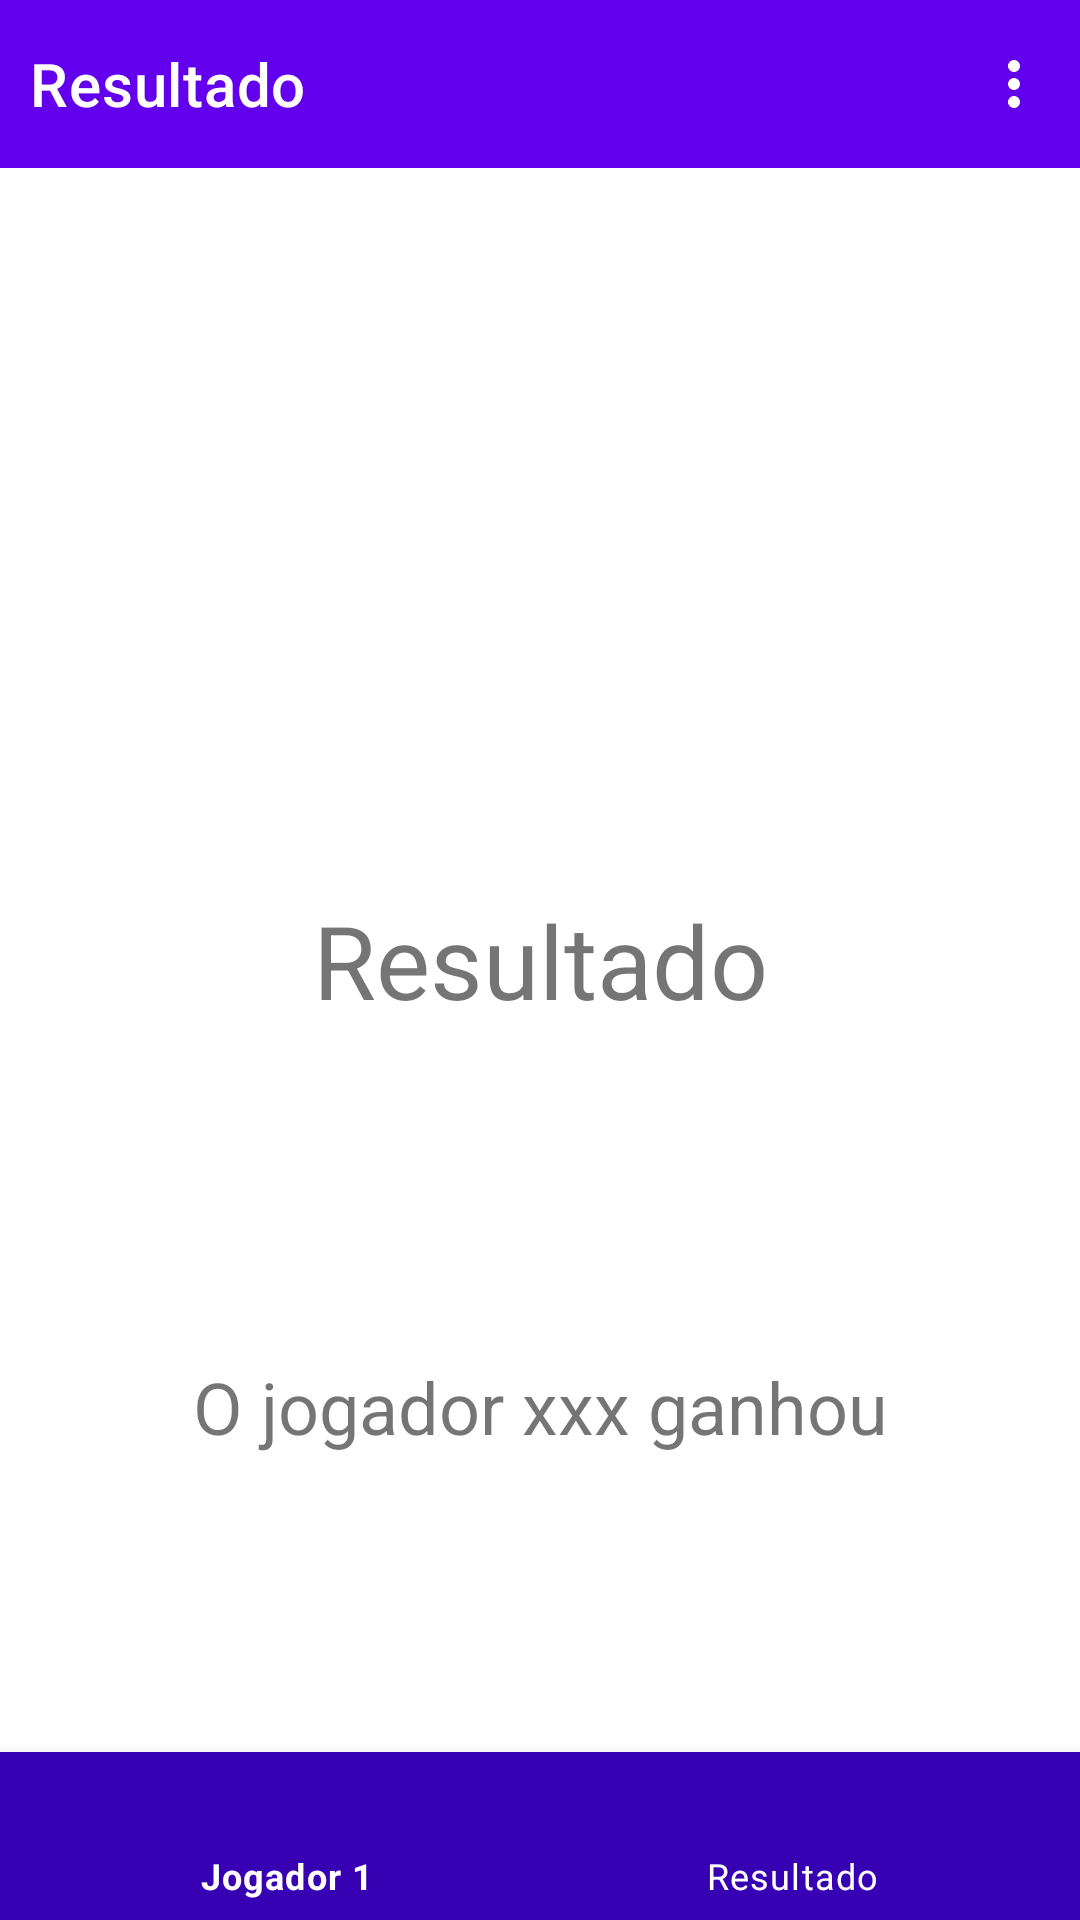

Produce the Android XML layout that renders to this screen, including the resource entries it uses.
<!-- AndroidManifest.xml: application theme Theme.Jokenpo -->
<!-- res/layout/activity_result.xml -->
<?xml version="1.0" encoding="utf-8"?>
<androidx.drawerlayout.widget.DrawerLayout xmlns:android="http://schemas.android.com/apk/res/android"
    xmlns:app="http://schemas.android.com/apk/res-auto"
    xmlns:tools="http://schemas.android.com/tools"
    android:layout_width="match_parent"
    android:layout_height="match_parent"
    tools:openDrawer="start"
    tools:context=".ResultActivity">

    <androidx.constraintlayout.widget.ConstraintLayout
        android:layout_width="match_parent"
        android:layout_height="match_parent">

        <TextView
            android:id="@+id/result_title"
            android:layout_width="wrap_content"
            android:layout_height="wrap_content"
            android:text="@string/result_title"
            android:textSize="34sp"
            app:layout_constraintBottom_toBottomOf="parent"
            app:layout_constraintLeft_toLeftOf="parent"
            app:layout_constraintRight_toRightOf="parent"
            app:layout_constraintTop_toTopOf="parent" />

        <TextView
            android:id="@+id/winner_title"
            android:layout_width="wrap_content"
            android:layout_height="wrap_content"
            android:text="@string/winner_title"
            android:textSize="24sp"
            app:layout_constraintBottom_toBottomOf="@+id/bottomNav"
            app:layout_constraintLeft_toLeftOf="parent"
            app:layout_constraintRight_toRightOf="parent"
            app:layout_constraintTop_toTopOf="@+id/result_title" />

        <com.google.android.material.bottomnavigation.BottomNavigationView
            android:id="@+id/bottomNav"
            android:layout_width="match_parent"
            android:layout_height="56dp"
            android:background="@color/purple_700"
            app:itemBackground="@color/purple_700"
            app:itemTextColor="#FFFFFF"
            app:layout_constraintBottom_toBottomOf="parent"
            app:layout_constraintEnd_toEndOf="parent"
            app:layout_constraintStart_toStartOf="parent"
            app:menu="@menu/bottom_nav_menu"
            tools:visibility="visible" />

        <androidx.appcompat.widget.Toolbar
            android:id="@+id/toolbar3"
            android:layout_width="0dp"
            android:layout_height="wrap_content"
            android:background="?attr/colorPrimary"
            android:minHeight="?attr/actionBarSize"
            android:theme="?attr/actionBarTheme"
            app:contentInsetStart="0dp"
            app:contentInsetStartWithNavigation="0dp"
            app:layout_constraintEnd_toEndOf="parent"
            app:layout_constraintStart_toStartOf="parent"
            app:layout_constraintTop_toTopOf="parent"
            app:menu="@menu/second_screen_menu"
            app:title="@string/drawer_result_title"
            app:titleMargin="10dp"
            app:titleMarginBottom="8dp" />

    </androidx.constraintlayout.widget.ConstraintLayout>

    <com.google.android.material.navigation.NavigationView
        android:id="@+id/navView"
        android:layout_width="match_parent"
        android:layout_height="match_parent"
        android:layout_gravity="start"
        app:headerLayout="@layout/menu_header"
        app:menu="@menu/drawer_menu" />

</androidx.drawerlayout.widget.DrawerLayout>
<!-- res/layout/menu_header.xml (included above) -->
<?xml version="1.0" encoding="utf-8"?>
<androidx.constraintlayout.widget.ConstraintLayout xmlns:android="http://schemas.android.com/apk/res/android"
    xmlns:app="http://schemas.android.com/apk/res-auto"
    xmlns:tools="http://schemas.android.com/tools"
    android:layout_width="match_parent"
    android:layout_height="200dp"
    android:background="@color/design_default_color_primary">


    <ImageView
        android:id="@+id/imageView"
        android:layout_width="wrap_content"
        android:layout_height="wrap_content"
        android:layout_marginStart="40dp"
        app:layout_constraintBottom_toBottomOf="parent"
        app:layout_constraintStart_toStartOf="parent"
        app:layout_constraintTop_toTopOf="parent"
        app:srcCompat="@drawable/ic_launcher_foreground" />

    <TextView
        android:id="@+id/textView"
        android:layout_width="wrap_content"
        android:layout_height="wrap_content"
        android:text="@string/app_name"
        android:textSize="24sp"
        app:layout_constraintBottom_toBottomOf="@+id/imageView"
        app:layout_constraintEnd_toEndOf="parent"
        app:layout_constraintHorizontal_bias="0.038"
        app:layout_constraintStart_toEndOf="@+id/imageView"
        app:layout_constraintTop_toTopOf="@+id/imageView"
        app:layout_constraintVertical_bias="0.578" />
</androidx.constraintlayout.widget.ConstraintLayout>
<!-- resources referenced by this layout -->
<resources>
  <string name="app_name">Jokenpo</string>
  <string name="drawer_result_title">Resultado</string>
  <string name="result_title">Resultado</string>
  <string name="winner_title">O jogador xxx ganhou</string>
  <style name="Theme.Jokenpo" parent="Theme.MaterialComponents.DayNight.DarkActionBar">
          
          <item name="colorPrimary">@color/purple_500</item>
          <item name="colorPrimaryVariant">@color/purple_700</item>
          <item name="colorOnPrimary">@color/white</item>
          
          <item name="colorSecondary">@color/teal_200</item>
          <item name="colorSecondaryVariant">@color/teal_700</item>
          <item name="colorOnSecondary">@color/black</item>
          
          <item name="android:statusBarColor" tools:targetApi="l">?attr/colorPrimaryVariant</item>
          
      </style>
  <!-- not gathered from this repository: default colours our renderer supplied (Android Studio template values) -->
  <color name="purple_500">#FF6200EE</color>
  <color name="purple_700">#FF3700B3</color>
  <color name="teal_200">#FF03DAC5</color>
  <color name="teal_700">#FF018786</color>
  <color name="black">#FF000000</color>
  <color name="white">#FFFFFFFF</color>
</resources>
